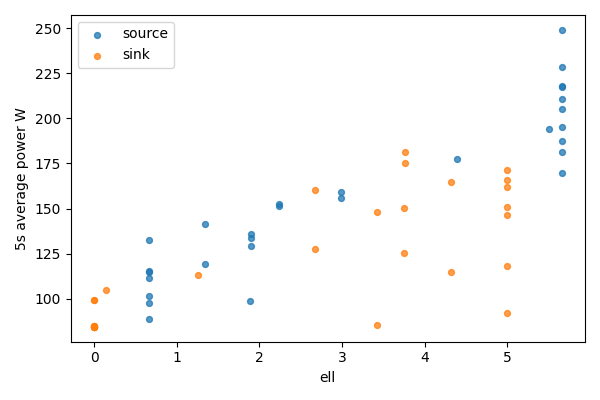

The table this chart was drawn from, first rows:
bucket, bucket_start_s, bucket_end_s, gpu, node, ell, power_mean_w, samples
0, 0.0, 5.0, 0, source, 5.656, 249, 20
0, 0.0, 5.0, 1, sink, 0, 84.47, 20
1, 5.0, 10.0, 0, source, 5.656, 228.6, 20
1, 5.0, 10.0, 1, sink, 0, 84.47, 20
2, 10.0, 15.0, 0, source, 5.656, 217.8, 20
2, 10.0, 15.0, 1, sink, 0, 84.59, 20
3, 15.0, 20.0, 0, source, 5.656, 217.3, 20
3, 15.0, 20.0, 1, sink, 0, 84.57, 20
4, 20.0, 25.0, 0, source, 5.656, 210.5, 20
4, 20.0, 25.0, 1, sink, 0, 84.66, 20
5, 25.0, 30.0, 0, source, 5.656, 169.6, 20
5, 25.0, 30.0, 1, sink, 0, 84.71, 20
6, 30.0, 35.0, 0, source, 5.656, 205.1, 20
6, 30.0, 35.0, 1, sink, 0, 99.17, 20
7, 35.0, 40.0, 0, source, 5.656, 181.1, 20
7, 35.0, 40.0, 1, sink, 0, 84.85, 20
8, 40.0, 45.0, 0, source, 5.656, 195.1, 20
8, 40.0, 45.0, 1, sink, 0, 85.09, 20
9, 45.0, 50.0, 0, source, 5.656, 187.5, 20
9, 45.0, 50.0, 1, sink, 0, 99.17, 20
10, 50.0, 55.0, 0, source, 5.507, 194.3, 20
10, 50.0, 55.0, 1, sink, 0.1496, 105, 20
11, 55.0, 60.0, 0, source, 4.393, 177.6, 20
11, 55.0, 60.0, 1, sink, 1.263, 113.3, 20
12, 60.0, 65.0, 0, source, 2.985, 155.7, 20
12, 60.0, 65.0, 1, sink, 2.671, 160.4, 20
13, 65.0, 70.0, 0, source, 2.985, 159.3, 20
13, 65.0, 70.0, 1, sink, 2.671, 127.9, 20
14, 70.0, 75.0, 0, source, 2.235, 151.7, 20
14, 70.0, 75.0, 1, sink, 3.421, 147.8, 20
15, 75.0, 80.0, 0, source, 2.235, 152.4, 20
15, 75.0, 80.0, 1, sink, 3.421, 85.31, 20
16, 80.0, 85.0, 0, source, 1.904, 133.6, 20
16, 80.0, 85.0, 1, sink, 3.753, 150.2, 20
17, 85.0, 90.0, 0, source, 1.904, 129.2, 20
17, 85.0, 90.0, 1, sink, 3.753, 125.5, 20
18, 90.0, 95.0, 0, source, 1.896, 135.9, 20
18, 90.0, 95.0, 1, sink, 3.76, 181.1, 20
19, 95.0, 100.0, 0, source, 1.889, 98.99, 20
19, 95.0, 100.0, 1, sink, 3.768, 175.2, 20
20, 100.0, 105.0, 0, source, 1.34, 141.2, 19
20, 100.0, 105.0, 1, sink, 4.316, 164.5, 19
21, 105.0, 110.0, 0, source, 1.34, 119.4, 20
21, 105.0, 110.0, 1, sink, 4.316, 114.9, 20
22, 110.0, 115.0, 0, source, 0.66, 97.55, 20
22, 110.0, 115.0, 1, sink, 4.996, 162.2, 20
23, 115.0, 120.0, 0, source, 0.66, 111.3, 20
23, 115.0, 120.0, 1, sink, 4.996, 92.07, 20
24, 120.0, 125.0, 0, source, 0.66, 101.8, 20
24, 120.0, 125.0, 1, sink, 4.996, 165.6, 20
25, 125.0, 130.0, 0, source, 0.66, 115, 20
25, 125.0, 130.0, 1, sink, 4.996, 150.9, 20
26, 130.0, 135.0, 0, source, 0.66, 132.6, 20
26, 130.0, 135.0, 1, sink, 4.996, 146.4, 20
27, 135.0, 140.0, 0, source, 0.66, 115.4, 20
27, 135.0, 140.0, 1, sink, 4.996, 171.6, 20
28, 140.0, 140.7, 0, source, 0.66, 88.81, 3
28, 140.0, 140.7, 1, sink, 4.996, 118.1, 3
